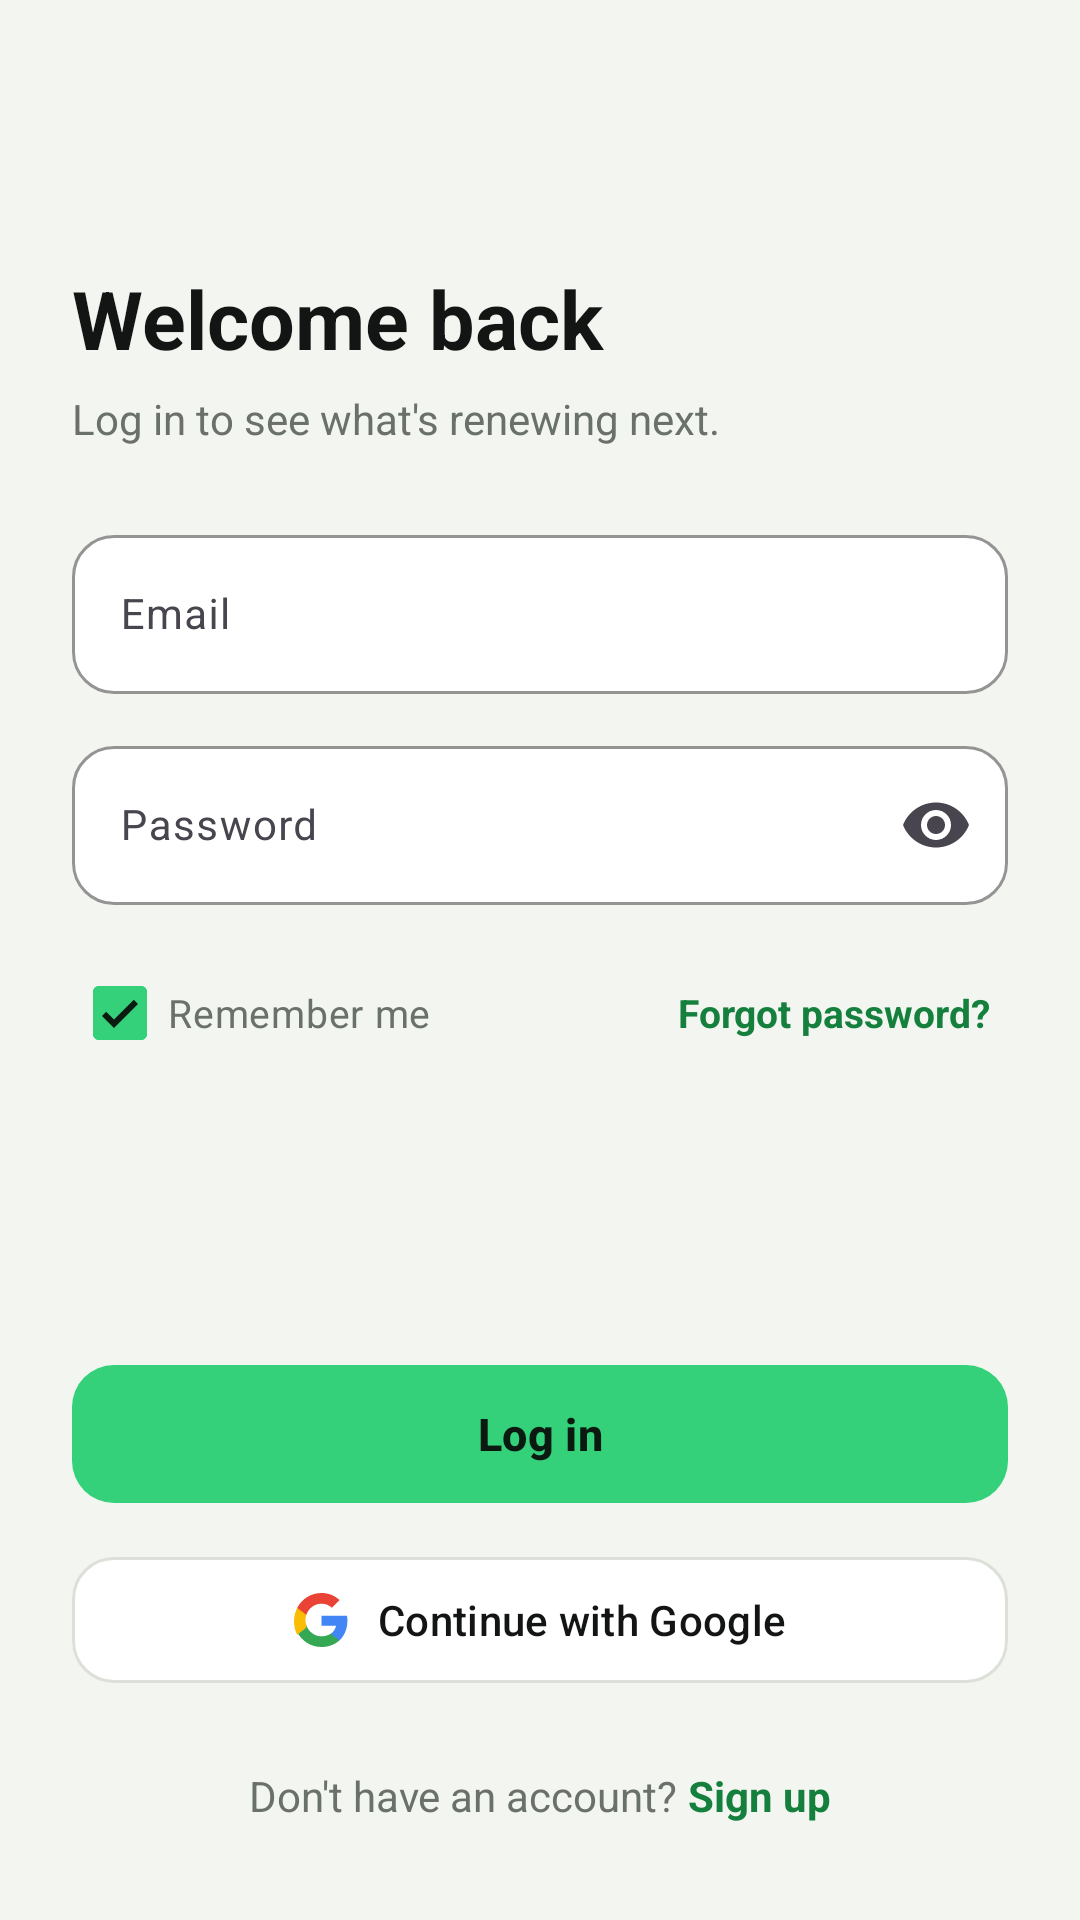

Android layout source for this screen:
<!-- AndroidManifest.xml: application theme Theme.SubGuard -->
<!-- res/layout/fragment_login.xml -->
<?xml version="1.0" encoding="utf-8"?>
<ScrollView xmlns:android="http://schemas.android.com/apk/res/android"
    xmlns:app="http://schemas.android.com/apk/res-auto"
    android:layout_width="match_parent"
    android:layout_height="match_parent"
    android:background="@color/app_background"
    android:fillViewport="true">

    <LinearLayout
        android:layout_width="match_parent"
        android:layout_height="wrap_content"
        android:orientation="vertical"
        android:padding="24dp">

        
        <ImageButton
            android:id="@+id/btn_back"
            android:layout_width="40dp"
            android:layout_height="40dp"
            android:background="@drawable/bg_circle_elevated"
            android:contentDescription="Back"
            android:src="@drawable/ic_arrow_back"
            app:tint="@color/text_primary" />

        
        <TextView
            android:layout_width="match_parent"
            android:layout_height="wrap_content"
            android:layout_marginTop="24dp"
            android:text="Welcome back"
            android:textColor="@color/text_primary"
            android:textSize="27sp"
            android:textStyle="bold" />

        <TextView
            android:layout_width="match_parent"
            android:layout_height="wrap_content"
            android:layout_marginTop="6dp"
            android:text="Log in to see what's renewing next."
            android:textColor="@color/text_secondary"
            android:textSize="14sp" />

        
        <com.google.android.material.textfield.TextInputLayout
            android:layout_width="match_parent"
            android:layout_height="wrap_content"
            android:layout_marginTop="24dp"
            android:hint="Email"
            app:boxBackgroundColor="@color/card_background"
            app:boxBackgroundMode="outline"
            app:boxCornerRadiusBottomEnd="14dp"
            app:boxCornerRadiusBottomStart="14dp"
            app:boxCornerRadiusTopEnd="14dp"
            app:boxCornerRadiusTopStart="14dp"
            app:boxStrokeColor="@color/primary_green"
            app:hintTextColor="@color/text_secondary">

            <com.google.android.material.textfield.TextInputEditText
                android:id="@+id/et_email"
                android:layout_width="match_parent"
                android:layout_height="wrap_content"
                android:inputType="textEmailAddress"
                android:textColor="@color/text_primary"
                android:textSize="14sp" />
        </com.google.android.material.textfield.TextInputLayout>

        
        <com.google.android.material.textfield.TextInputLayout
            android:layout_width="match_parent"
            android:layout_height="wrap_content"
            android:layout_marginTop="12dp"
            android:hint="Password"
            app:boxBackgroundColor="@color/card_background"
            app:boxBackgroundMode="outline"
            app:boxCornerRadiusBottomEnd="14dp"
            app:boxCornerRadiusBottomStart="14dp"
            app:boxCornerRadiusTopEnd="14dp"
            app:boxCornerRadiusTopStart="14dp"
            app:boxStrokeColor="@color/primary_green"
            app:endIconMode="password_toggle"
            app:hintTextColor="@color/text_secondary">

            <com.google.android.material.textfield.TextInputEditText
                android:id="@+id/et_password"
                android:layout_width="match_parent"
                android:layout_height="wrap_content"
                android:inputType="textPassword"
                android:textColor="@color/text_primary"
                android:textSize="14sp" />
        </com.google.android.material.textfield.TextInputLayout>

        
        <LinearLayout
            android:layout_width="match_parent"
            android:layout_height="wrap_content"
            android:layout_marginTop="12dp"
            android:gravity="center_vertical"
            android:orientation="horizontal">

            <com.google.android.material.checkbox.MaterialCheckBox
                android:id="@+id/cb_remember_me"
                android:layout_width="0dp"
                android:layout_height="wrap_content"
                android:layout_weight="1"
                android:checked="true"
                android:text="Remember me"
                android:textColor="@color/text_secondary"
                android:textSize="13sp"
                app:buttonTint="@color/primary_green" />

            <TextView
                android:id="@+id/btn_forgot_password"
                android:layout_width="wrap_content"
                android:layout_height="wrap_content"
                android:padding="6dp"
                android:text="Forgot password?"
                android:textColor="@color/accent_green_text"
                android:textSize="13sp"
                android:textStyle="bold" />
        </LinearLayout>

        <Space
            android:layout_width="match_parent"
            android:layout_height="0dp"
            android:layout_weight="1" />

        
        <com.google.android.material.button.MaterialButton
            android:id="@+id/btn_login"
            android:layout_width="match_parent"
            android:layout_height="54dp"
            android:layout_marginTop="28dp"
            android:text="Log in"
            android:textAllCaps="false"
            android:textColor="@color/button_on_green"
            android:textSize="15sp"
            android:textStyle="bold"
            app:backgroundTint="@color/primary_green"
            app:cornerRadius="14dp" />

        
        <com.google.android.material.button.MaterialButton
            android:id="@+id/btn_google"
            style="@style/Widget.Material3.Button.OutlinedButton"
            android:layout_width="match_parent"
            android:layout_height="50dp"
            android:layout_marginTop="10dp"
            android:text="@string/continue_with_google"
            android:textAllCaps="false"
            android:textColor="@color/text_primary"
            android:textSize="14sp"
            app:backgroundTint="@color/card_background"
            app:cornerRadius="14dp"
            app:icon="@drawable/google_logo_icon"
            app:iconGravity="textStart"
            app:iconPadding="10dp"
            app:iconTint="@null"
            app:strokeColor="@color/card_border" />

        
        <LinearLayout
            android:id="@+id/btn_go_to_signup"
            android:layout_width="match_parent"
            android:layout_height="wrap_content"
            android:layout_marginTop="16dp"
            android:gravity="center"
            android:orientation="horizontal"
            android:padding="8dp">

            <TextView
                android:layout_width="wrap_content"
                android:layout_height="wrap_content"
                android:text="Don't have an account? "
                android:textColor="@color/text_secondary"
                android:textSize="14sp" />

            <TextView
                android:layout_width="wrap_content"
                android:layout_height="wrap_content"
                android:text="Sign up"
                android:textColor="@color/accent_green_text"
                android:textSize="14sp"
                android:textStyle="bold" />
        </LinearLayout>

    </LinearLayout>
</ScrollView>
<!-- resources referenced by this layout -->
<resources>
  <color name="accent_green_text">#15803D</color>
  <color name="app_background">#F3F5F0</color>
  <color name="button_on_green">#0B1A10</color>
  <color name="card_background">#FFFFFF</color>
  <color name="card_border">#DCE0D8</color>
  <color name="primary_green">#34D17A</color>
  <color name="text_primary">#121513</color>
  <color name="text_secondary">#69716A</color>
  <!-- drawable google_logo_icon (drawable) -->
  <vector xmlns:android="http://schemas.android.com/apk/res/android"
      android:width="24dp"
      android:height="24dp"
      android:viewportWidth="24"
      android:viewportHeight="24">
      <path
          android:fillColor="#4285F4"
          android:pathData="M23.745,12.27c0,-0.75 -0.06,-1.48 -0.19,-2.18H12.2v4.51h6.47c-0.29,1.48 -1.14,2.73 -2.4,3.58v3h3.86C22.18,19.31 23.745,16.1 23.745,12.27z"/>
      <path
          android:fillColor="#34A853"
          android:pathData="M12.2,24c3.24,0 5.95,-1.08 7.93,-2.91l-3.86,-3c-1.08,0.72 -2.45,1.16 -4.07,1.16c-3.13,0 -5.78,-2.11 -6.73,-4.96H1.41v3.09C3.46,21.35 7.51,24 12.2,24z"/>
      <path
          android:fillColor="#FBBC05"
          android:pathData="M5.47,14.29c-0.25,-0.72 -0.39,-1.49 -0.39,-2.29s0.14,-1.57 0.39,-2.29V6.62H1.41C0.51,8.42 0,10.45 0,12.6s0.51,4.18 1.41,5.98l4.06,-3.1600001 -0.0000001,-1.13z"/>
      <path
          android:fillColor="#EA4335"
          android:pathData="M12.2,4.75c1.77,0 3.35,0.61 4.6,1.8l3.42,-3.42C18.15,1.19 15.44,0 12.2,0C7.51,0 3.46,2.65 1.41,6.62l4.06,3.09c0.95,-2.85 3.6,-4.96 6.73,-4.96z"/>
  </vector>
  <string name="continue_with_google">Continue with Google</string>
  <style name="Theme.SubGuard" parent="Base.Theme.SubGuard" />
  <style name="Base.Theme.SubGuard" parent="Theme.Material3.DayNight.NoActionBar">
          <item name="colorPrimary">@color/primary_green</item>
          <item name="colorOnPrimary">@color/button_on_green</item>
          <item name="android:statusBarColor">@color/app_background</item>
          <item name="android:navigationBarColor">@color/card_background</item>
          <item name="android:windowBackground">@color/app_background</item>
      </style>
</resources>
